Run: headless pygame with SDL's dummy video driver; simulated clock (each Clock.tick advances the game by its frame time, no real sleeping); random seed 0; keys injected as events and as key.get_pressed() state; mouse plan: one left click at the window centre at the start of phase 2, then a move to the lower-right quarter at the start of phase 3.
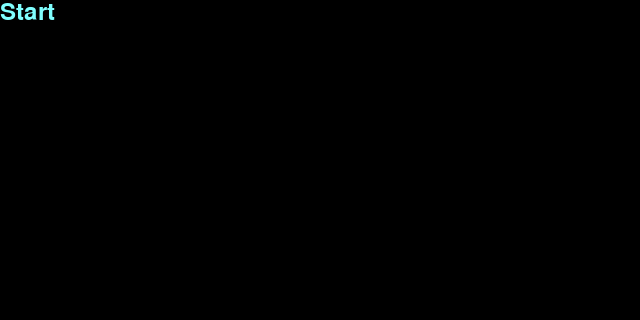
Frame 1 of 4 · flips 1–60 · no input
Frame 2 of 4 · flips 61–180 · clicked the window centre · tapped SPACE, RETURN · held RIGHT (→), D · screen unchanged from frame 1, image omitted
Frame 3 of 4 · flips 181–300 · moved the mouse to the lower-right quarter · held DOWN (↓), S · screen unchanged from frame 2, image omitted
Frame 4 of 4 · flips 301–420 · held LEFT (←), A, UP (↑), W · screen unchanged from frame 3, image omitted

The pygame program that drew these frames:

import math
import pygame
import sys


def check_click(pos, x_min, y_min, x_max, y_max):
    x_match = pos[0] > x_min and pos[0] < x_max
    y_match = pos[1] > y_min and pos[1] < y_max
    if x_match and y_match:
        return True
    else:
        return False


pygame.init()
width = 640
heigh = 320

screen = pygame.display.set_mode((width, heigh))
pygame.display.set_caption("My Game")

background = pygame.Surface((width, heigh))
background.fill((0, 0, 0))

# pygame.draw.circle(background, (167, 23, 225), (300, 140), 180, 0)
# pygame.draw.circle(background, (0, 0, 225), (200, 100), 30, 0)
# pygame.draw.circle(background, (0, 0, 225), (400, 100), 30, 0)
# pygame.draw.rect(background, (0, 0, 225), [270, 130, 60, 40], 0)
# pygame.draw.ellipse(background, (255, 10, 0), [130, 160, 60, 35], 2)
# pygame.draw.ellipse(background, (255, 10, 0), [400, 160, 60, 35], 2)
# #pygame.draw.polygon(background, (100, 200, 45), [[100, 100],[0,200],[200, 200]], 0)
# pygame.draw.arc(background, (255, 10, 0), [252, 200, 100, 50],
#                 math.radians(230), math.radians(0), 2)

act = False

typeface = pygame.font.get_default_font()
font = pygame.font.Font(typeface, 24)
title = font.render('Start', True, (128, 255, 255))
tit_w = title.get_width()
tit_h = title.get_height()

while True:
    mouse_pos = pygame.mouse.get_pos()
    for event in pygame.event.get():
        if event.type == pygame.QUIT:
            sys.exit()
        if event.type == pygame.MOUSEBUTTONDOWN:
            if check_click(mouse_pos, 0, 0, tit_w, tit_h):
                act = not (act)

    screen.blit(background, (0, 0))
    if act:
        pygame.draw.circle(background, (167, 23, 225), (300, 140), 180, 0)
        pygame.draw.circle(background, (0, 0, 225), (200, 100), 30, 0)
        pygame.draw.circle(background, (0, 0, 225), (400, 100), 30, 0)
        pygame.draw.rect(background, (0, 0, 225), [270, 130, 60, 40], 0)
        pygame.draw.ellipse(background, (255, 10, 0), [130, 160, 60, 35], 2)
        pygame.draw.ellipse(background, (255, 10, 0), [400, 160, 60, 35], 2)
        #pygame.draw.polygon(background, (100, 200, 45), [[100, 100],[0,200],[200, 200]], 0)
        pygame.draw.arc(background, (255, 10, 0), [252, 200, 100, 50],
                        math.radians(230), math.radians(0), 2)
    else:
        background.fill((0, 0, 0))
        screen.blit(title, (0, 0))

    pygame.display.update()
